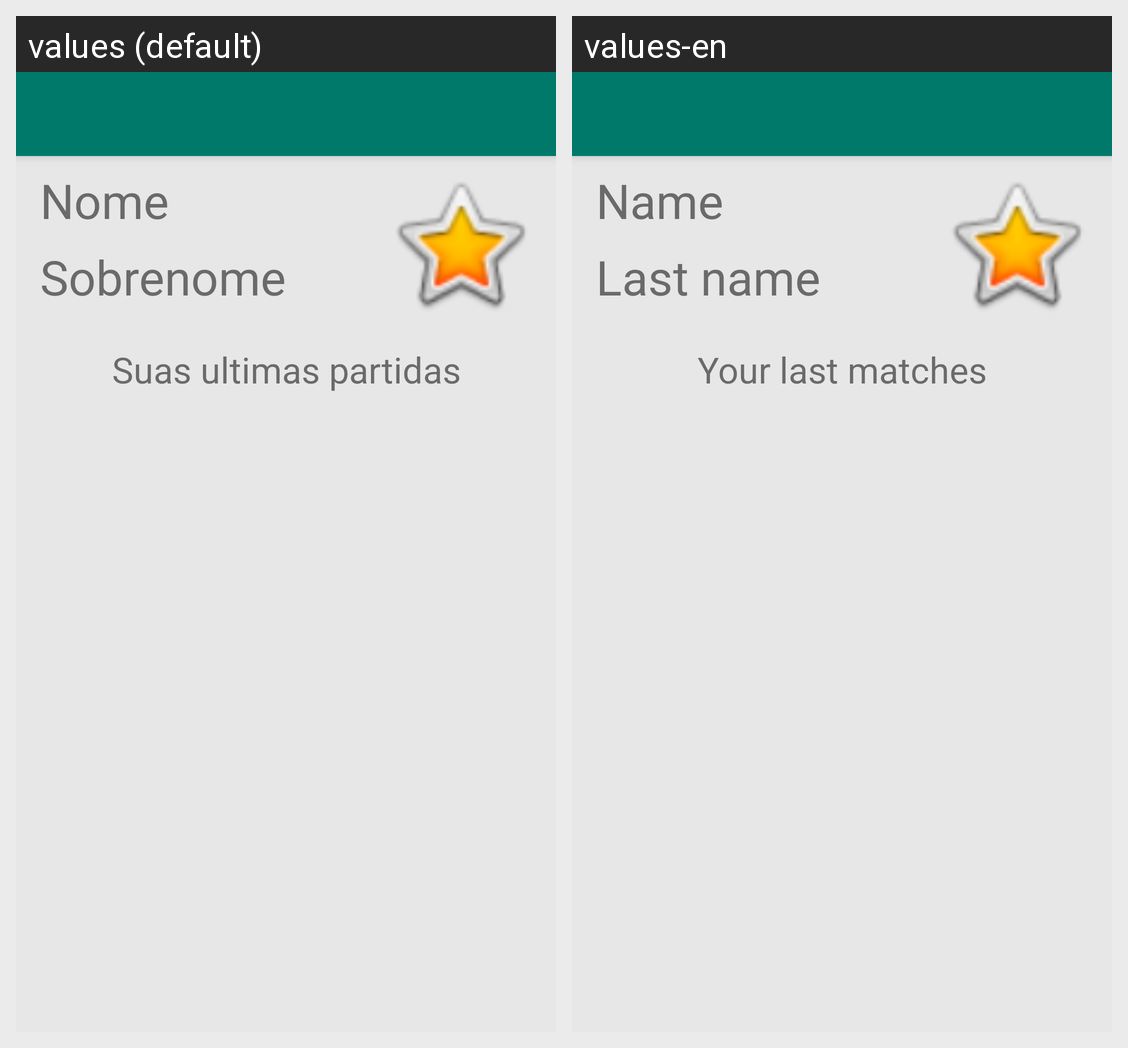

The same Android screen rendered under two of its app's locales, left to right. List the strings drawn on it with the default value and each locale's translation.
Android screen res/layout/activity_act_main_menu.xml rendered under 2 locales, left to right: values (default), values-en. Device: Nexus 5 (rendered at 1080×1920; each locale shown at half size, 540×960, under a caption strip naming it); theme AppTheme.
Strings drawn on this screen, with the default value and each locale's value (text and hints the layout hard-codes, and strings that could not be matched under every locale, appear in the picture but are not listed):

Nome
  values: Nome
  values-en: Name

LastName
  values: Sobrenome
  values-en: Last name

historico
  values: Suas ultimas partidas
  values-en: Your last matches
